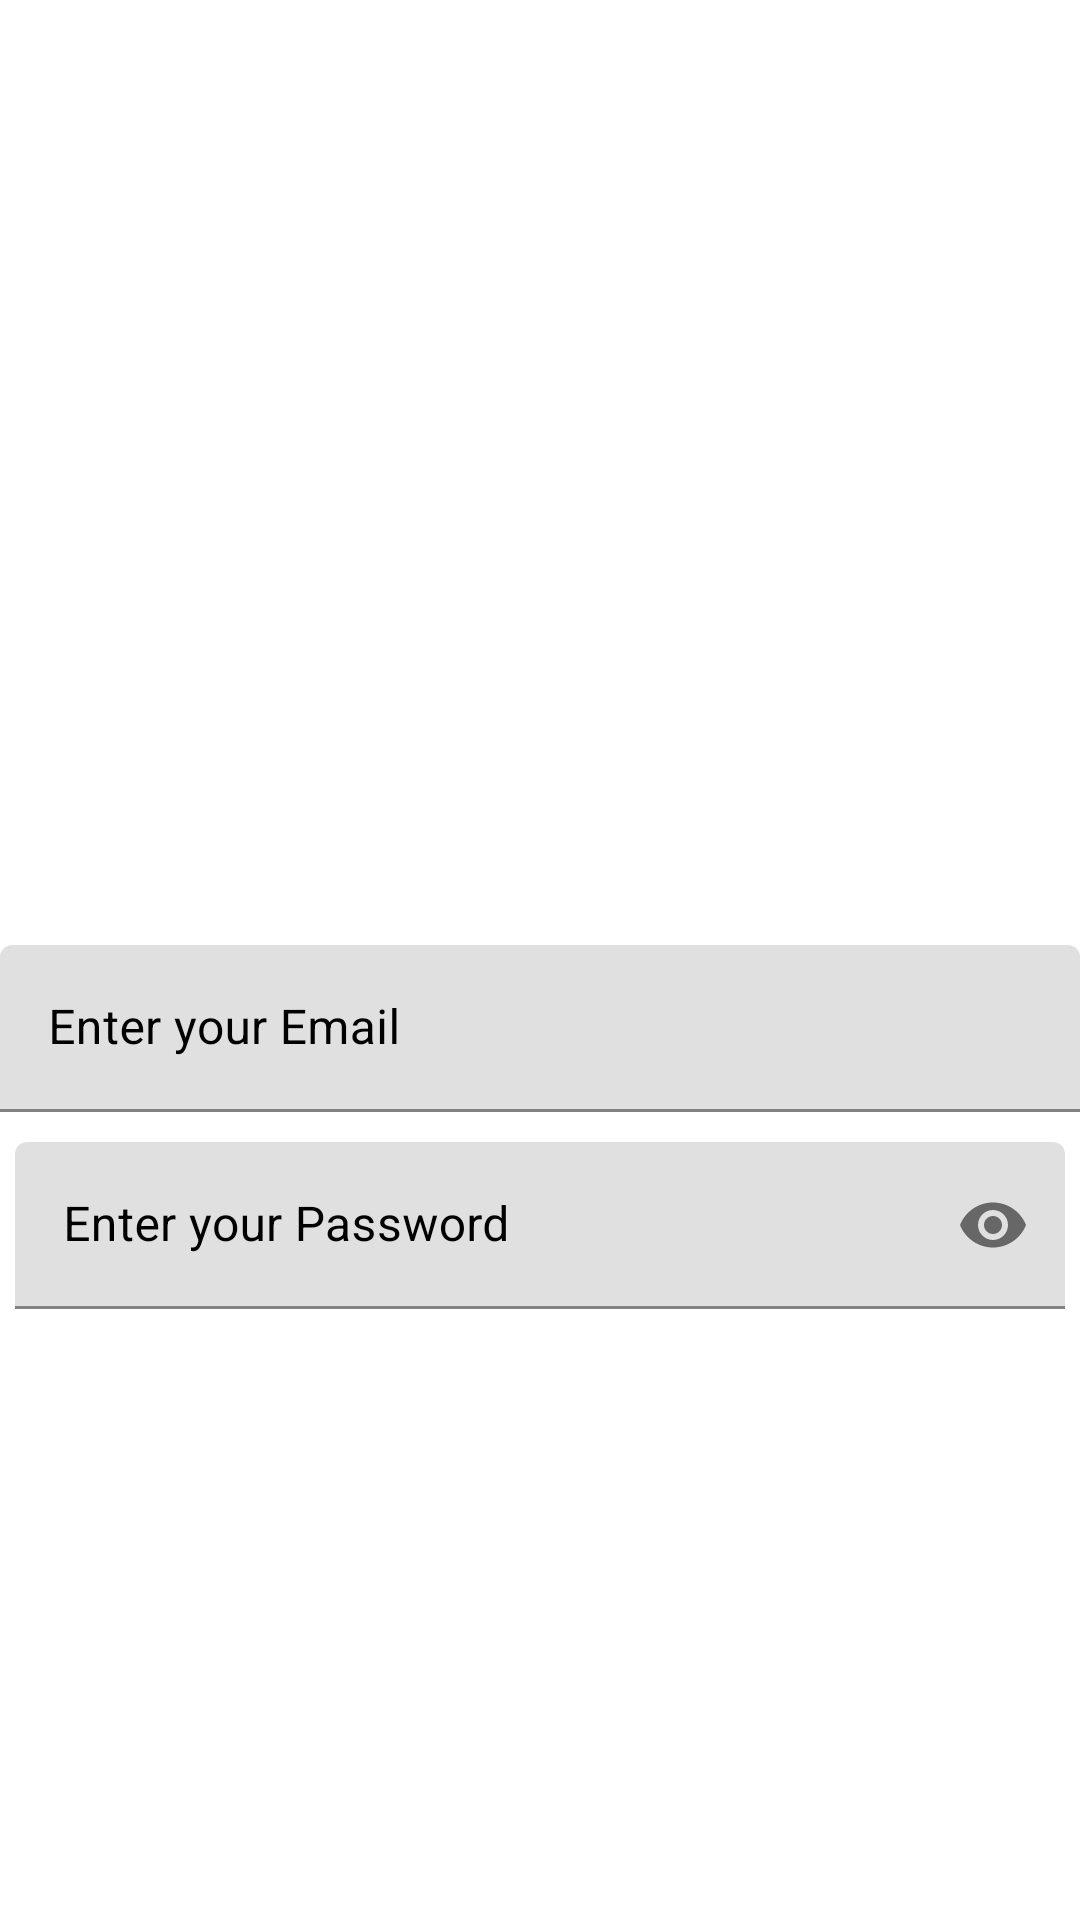

This screen was rendered from an Android layout file. Write that file and the resources it references.
<!-- AndroidManifest.xml: application theme Theme.DriverMapActivity -->
<!-- res/layout/activity_hospital_login.xml -->
<?xml version="1.0" encoding="utf-8"?>
<RelativeLayout xmlns:android="http://schemas.android.com/apk/res/android"
    xmlns:app="http://schemas.android.com/apk/res-auto"
    xmlns:tools="http://schemas.android.com/tools"
    android:layout_width="match_parent"
    android:layout_height="match_parent"
    tools:context=".DriverLoginActivity">

    <ImageView
        android:id="@+id/top_image"
        android:layout_width="300dp"
        android:layout_height="300dp"
        android:layout_alignParentTop="true"
        android:layout_centerHorizontal="true"
        app:srcCompat="@drawable/loginregister" />

    <com.google.android.material.textfield.TextInputLayout
        android:id="@+id/inputemail"
        android:layout_width="match_parent"
        android:layout_height="wrap_content"
        android:layout_below="@id/top_image"
        android:layout_marginTop="15dp"
        android:layout_marginBottom="5dp"
        android:textColorHint="#000">

        <com.google.android.material.textfield.TextInputEditText
            android:layout_width="match_parent"
            android:layout_height="wrap_content"
            android:hint="Enter your Email"
            android:inputType="text" />
    </com.google.android.material.textfield.TextInputLayout>

    <com.google.android.material.textfield.TextInputLayout
        android:id="@+id/inputpassword"
        android:layout_width="match_parent"
        android:layout_height="wrap_content"
        android:layout_below="@id/inputemail"
        android:layout_marginTop="15dp"
        android:layout_margin="5dp"
        android:textColorHint="#000"
        app:passwordToggleEnabled="true">

        <com.google.android.material.textfield.TextInputEditText
            android:layout_width="match_parent"
            android:layout_height="wrap_content"
            android:inputType="textPassword"
            android:hint="Enter your Password" />
    </com.google.android.material.textfield.TextInputLayout>

    <Button
        android:id="@+id/btnlogin"
        android:layout_width="match_parent"
        android:layout_height="wrap_content"
        android:layout_below="@id/inputpassword"
        android:layout_marginHorizontal="25dp"
        android:layout_marginTop="58dp"
        android:background="@drawable/roundedbtn"
        android:text="Driver LOGIN"
        android:textColor="#fff"
        android:textSize="30dp" />

</RelativeLayout>
<!-- resources referenced by this layout -->
<resources>
  <style name="Theme.DriverMapActivity" parent="Theme.MaterialComponents.DayNight.DarkActionBar">
          
          <item name="colorPrimary">@color/purple_500</item>
          <item name="colorPrimaryVariant">@color/purple_700</item>
          <item name="colorOnPrimary">@color/white</item>
          
          <item name="colorSecondary">@color/teal_200</item>
          <item name="colorSecondaryVariant">@color/teal_700</item>
          <item name="colorOnSecondary">@color/black</item>
          
          <item name="android:statusBarColor" tools:targetApi="l">?attr/colorPrimaryVariant</item>
          
      </style>
  <!-- not gathered from this repository: default colours our renderer supplied (Android Studio template values) -->
  <color name="purple_500">#FF6200EE</color>
  <color name="purple_700">#FF3700B3</color>
  <color name="teal_200">#FF03DAC5</color>
  <color name="teal_700">#FF018786</color>
  <color name="black">#FF000000</color>
  <color name="white">#FFFFFFFF</color>
</resources>
